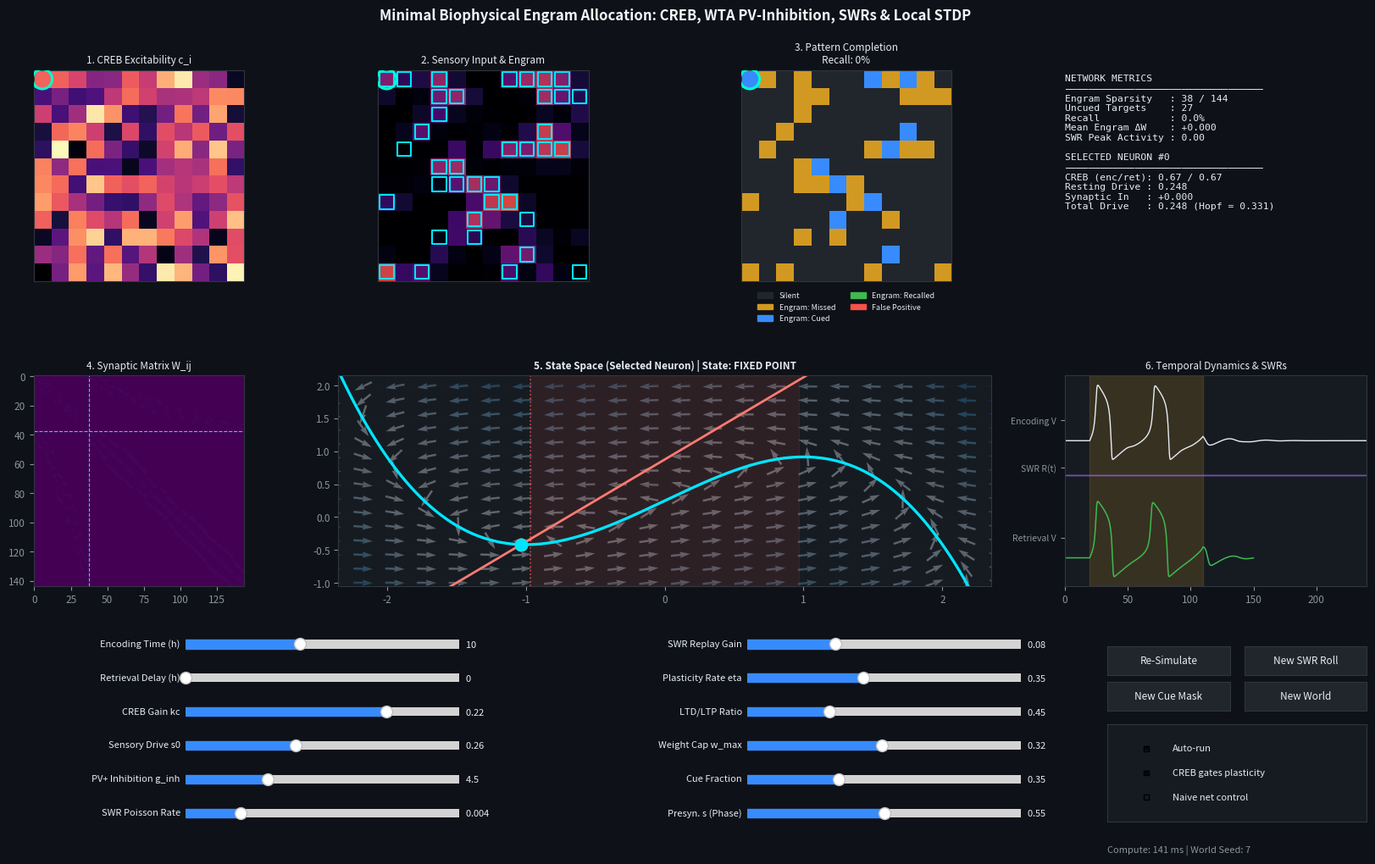

Reproduce this figure in Python.
"""
Emergent SWR, CREB-Allocated, and PV-Inhibited FitzHugh-Nagumo Engram Model
Minimal biophysical formulation for publication.
"""
import time
import numpy as np
import matplotlib.pyplot as plt
from matplotlib.widgets import Slider, Button, CheckButtons
from matplotlib.colors import ListedColormap
from matplotlib.patches import Patch

plt.rcParams.update({
    "figure.facecolor": "#0e1117", "axes.facecolor": "#161b22",
    "axes.edgecolor": "#30363d", "axes.labelcolor": "#e6edf3",
    "text.color": "#e6edf3", "xtick.color": "#8b949e",
    "ytick.color": "#8b949e", "grid.color": "#21262d",
    "font.family": "sans-serif", "font.size": 8.5
})

# Fixed biophysical constants
G = 12
M = G * G
a, b, eps = 0.7, 0.8, 0.08
dt, tau_s, tau_stdp = 0.1, 5.0, 12.0
tau_R = 12.0      # SWR envelope decay
tau_inh = 8.0     # PV+ Global Inhibition decay
I0 = 0.10
T_PRE, T_STIM, T_POST = 20.0, 90.0, 130.0
T_ENC_TOTAL = T_PRE + T_STIM + T_POST
T_RET_TOTAL = T_PRE + T_STIM + 40.0
FIRE_MIN = 2

xy = np.array([(i // G, i % G) for i in range(M)], float)
D = np.linalg.norm(xy[:, None] - xy[None], axis=2)
W0 = 0.008 * np.exp(-D ** 2 / (2 * 1.2 ** 2))
np.fill_diagonal(W0, 0)
KERN = np.exp(-D ** 2 / (2 * 0.7 ** 2))

vH = -np.sqrt(1 - eps * b)
I_HOPF = (vH + a) / b - vH + vH ** 3 / 3

DEFAULTS = dict(
    t_enc=10.0, ret_dt=0.0, kc=0.22, s0=0.26,
    g_inh=4.5, p_swr=0.004, g_swr=0.08, # Inhibition, SWR Rate, SWR Drive
    eta=0.35, ratio=0.45, wmax=0.32, cue_f=0.35, s_on=0.55
)

def fixed_point(I):
    I = np.atleast_1d(np.asarray(I, float))
    v = np.full_like(I, -1.0)
    for _ in range(40):
        f = v ** 3 / 3 + (1 / b - 1) * v + (a / b - I)
        v = v - f / (v ** 2 + (1 / b - 1))
    return v, (v + a) / b

def is_stable(v):
    return ((1 - v ** 2) - eps * b < 0) and (eps * (1 - b * (1 - v ** 2)) > 0)

class World:
    def __init__(self, seed):
        self.seed = seed
        r = np.random.default_rng(seed)
        self.phi = r.uniform(0, 2 * np.pi, M)
        self.psi = r.uniform(0, 2 * np.pi, M)
        f = KERN @ r.standard_normal(M)
        self.p = ((np.argsort(np.argsort(f)) + 0.5) / M) ** 4
        self.u_cue = r.random(M)
        self.swr_rng_seed = int(r.integers(1, 100000))

    def creb(self, t_h):
        return np.clip(0.5 + 0.3 * np.sin(2 * np.pi * t_h / 24 + self.phi)
                       + 0.2 * np.sin(2 * np.pi * t_h / 1.5 + self.psi), 0, 1)

def simulate(W_init, I_rest, I_ext, P, c_enc, learn=False, t_end=T_ENC_TOTAL, swr_seed=42):
    rng = np.random.default_rng(swr_seed)
    W = W_init.copy()
    n = int(t_end / dt)

    v, w = fixed_point(I_rest)
    s, x, y = np.zeros(M), np.zeros(M), np.zeros(M)
    R = 0.0
    I_inh = 0.0 # Global PV+ Inhibitory Feedback

    counts = np.zeros(M, int)
    V, R_trace = np.empty((n, M), np.float32), np.empty(n, np.float32)

    dec_s, dec_t, dec_R = np.exp(-dt / tau_s), np.exp(-dt / tau_stdp), np.exp(-dt / tau_R)
    
    for k in range(n):
        t = k * dt
        s_bar = s.mean()

        # Global Competitive Inhibition Update
        I_inh += dt * (-I_inh + P["g_inh"] * s_bar) / tau_inh

        # Poisson SWR Nucleation (Post-stimulus only)
        if learn and t > T_PRE + T_STIM:
            if rng.random() < P["p_swr"] * dt:
                R = 1.0 
        else:
            R = 0.0
        R_trace[k] = R

        # Total Current (Rest + Synaptic + Ext + Global SWR Drive - Global Inhibition)
        I = I_rest + W @ s - I_inh
        if T_PRE <= t < T_PRE + T_STIM:
            I += I_ext
        if learn and R > 0.01:
            I += P["g_swr"] * R 

        # FHN Integration
        vn = v + dt * (v - v ** 3 / 3 - w + I)
        wn = w + dt * eps * (v + a - b * w)
        spk = (vn > 0) & (v <= 0)
        v, w = vn, wn
        V[k] = v

        if T_PRE <= t < T_PRE + T_STIM + 25.0:
            counts += spk

        # Emergent Burst-Threshold STDP (Strictly Local)
        if learn and spk.any():
            sp = spk.astype(float)
            theta_p = 1.2 # Calcium integration threshold for CaMKII activation
            
            x_burst = np.maximum(x - theta_p, 0.0)
            y_burst = np.maximum(y - theta_p, 0.0)
            
            ltp = np.outer(c_enc * sp, x_burst) * (P["wmax"] - W)
            ltd = np.outer(c_enc * y_burst, sp) * W
            
            W += P["eta"] * (ltp - P["ratio"] * ltd)
            np.clip(W, 0.0, P["wmax"], out=W)
            np.fill_diagonal(W, 0.0)

        s = s * dec_s + spk
        x = x * dec_t + spk
        y = y * dec_t + spk
        R = R * dec_R

    return counts, W, V, R_trace

def compute(world, P, flags):
    c_enc = world.creb(P["t_enc"])
    I_enc = I0 + P["kc"] * c_enc
    sigma = c_enc if flags["gate"] else np.ones(M)

    cnt, W, Venc, R_tr = simulate(W0, I_enc, P["s0"] * world.p, P, sigma, learn=True, t_end=T_ENC_TOTAL, swr_seed=world.swr_rng_seed)
    eng = cnt >= FIRE_MIN
    mask = (world.u_cue < P["cue_f"]).astype(float)
    c_ret = world.creb(P["t_enc"] + P["ret_dt"])
    I_ret = I0 + P["kc"] * c_ret
    Wr = W0 if flags["naive"] else W

    cnt_r, _, Vret, _ = simulate(Wr, I_ret, P["s0"] * world.p * mask, P, sigma, learn=False, t_end=T_RET_TOTAL, swr_seed=world.swr_rng_seed)
    fired = cnt_r >= FIRE_MIN
    e_unc = eng & (mask == 0)
    
    return dict(
        c_enc=c_enc, c_ret=c_ret, I_enc=I_enc, I_ret=I_ret, W=W, Wr=Wr,
        cnt=cnt, eng=eng, mask=mask, fired=fired, Venc=Venc, Vret=Vret, R_tr=R_tr,
        recall=fired[e_unc].mean() if e_unc.any() else np.nan,
        fp=fired[~eng & (mask == 0)].mean() if (~eng & (mask == 0)).any() else np.nan,
        n_unc_eng=int(e_unc.sum()), spont=int((I_ret > I_HOPF).sum()),
        dW=W[np.ix_(eng, eng)].mean() - W0[np.ix_(eng, eng)].mean() if eng.any() else np.nan
    )

def single_neuron_traj(I_total, v_init, w_init, T=260.0):
    v, w = float(v_init), float(w_init)
    n_steps = int(T / dt)
    tr = np.empty((n_steps, 2))
    for k in range(n_steps):
        tr[k] = (v, w)
        vn = v + dt * (v - v ** 3 / 3 - w + I_total)
        w = w + dt * eps * (v + a - b * w)
        v = vn
    return tr

CMAP = ListedColormap(["#21262d", "#d29922", "#388bfd", "#3fb950", "#f85149"])
LEGEND = [Patch(color="#21262d", label="Silent"), Patch(color="#d29922", label="Engram: Missed"),
          Patch(color="#388bfd", label="Engram: Cued"), Patch(color="#3fb950", label="Engram: Recalled"),
          Patch(color="#f85149", label="False Positive")]

class App:
    def __init__(self, seed=7):
        self.seed = seed
        self.world = World(seed)
        self.P = dict(DEFAULTS)
        self.flags = dict(auto=True, gate=True, naive=False)
        self.sel = None
        self.res = None
        self.muted = False
        self.sliders = {}
        self.build()
        self.recompute()

    def build(self):
        self.fig = plt.figure(figsize=(17, 10.5))
        gs = self.fig.add_gridspec(2, 4, left=0.04, right=0.98, top=0.91, bottom=0.33, hspace=0.45, wspace=0.26, width_ratios=[1, 1.15, 1.15, 1.2])
        self.ax_creb = self.fig.add_subplot(gs[0, 0])
        self.ax_stim = self.fig.add_subplot(gs[0, 1])
        self.ax_out = self.fig.add_subplot(gs[0, 2])
        self.ax_txt = self.fig.add_subplot(gs[0, 3])
        self.ax_W = self.fig.add_subplot(gs[1, 0])
        self.ax_ph = self.fig.add_subplot(gs[1, 1:3])
        self.ax_tr = self.fig.add_subplot(gs[1, 3])
        self.fig.suptitle("Minimal Biophysical Engram Allocation: CREB, WTA PV-Inhibition, SWRs & Local STDP", fontsize=12, fontweight="bold", color="#f0f6fc")

        spec_l = [("Encoding Time (h)", "t_enc", 0, 24, 0.5), ("Retrieval Delay (h)", "ret_dt", 0, 24, 0.5),
                  ("CREB Gain kc", "kc", 0.0, 0.30, 0.005), ("Sensory Drive s0", "s0", 0.10, 0.50, 0.01),
                  ("PV+ Inhibition g_inh", "g_inh", 0.0, 15.0, 0.5), ("SWR Poisson Rate", "p_swr", 0.0, 0.02, 0.001)]
        spec_r = [("SWR Replay Gain", "g_swr", 0.0, 0.25, 0.01), ("Plasticity Rate eta", "eta", 0.02, 0.80, 0.01), 
                  ("LTD/LTP Ratio", "ratio", 0.0, 1.5, 0.05), ("Weight Cap w_max", "wmax", 0.05, 0.60, 0.01), 
                  ("Cue Fraction", "cue_f", 0.05, 0.95, 0.05), ("Presyn. s (Phase)", "s_on", 0.1, 1.0, 0.05)]
        
        for row, (lab, key, lo, hi, st) in enumerate(spec_l): self.add_slider(lab, key, lo, hi, st, 0.16, 0.255 - row * 0.038)
        for row, (lab, key, lo, hi, st) in enumerate(spec_r): self.add_slider(lab, key, lo, hi, st, 0.55, 0.255 - row * 0.038)

        def btn(rect, text, cb):
            bt = Button(self.fig.add_axes(rect), text, color="#21262d", hovercolor="#30363d")
            bt.label.set_fontsize(8.5); bt.label.set_color("#e6edf3")
            bt.on_clicked(cb); return bt

        self.b_run = btn([0.80, 0.23, 0.085, 0.032], "Re-Simulate", lambda e: self.recompute())
        self.b_swr = btn([0.895, 0.23, 0.085, 0.032], "New SWR Roll", self.new_swr_roll)
        self.b_cue = btn([0.80, 0.19, 0.085, 0.032], "New Cue Mask", self.new_mask)
        self.b_world = btn([0.895, 0.19, 0.085, 0.032], "New World", self.new_world)

        self.chk = CheckButtons(self.fig.add_axes([0.80, 0.065, 0.18, 0.11], facecolor="#161b22"), ["Auto-run", "CREB gates plasticity", "Naive net control"], [True, True, False])
        for t in self.chk.labels: t.set_fontsize(8); t.set_color("#e6edf3")
        self.chk.on_clicked(self.on_flag)

        self.status_txt = self.fig.text(0.80, 0.03, "", fontsize=8, color="#8b949e")
        self.timer = self.fig.canvas.new_timer(interval=250)
        self.timer.single_shot = True; self.timer.add_callback(self.recompute)
        self.fig.canvas.mpl_connect("button_press_event", self.on_click)

    def add_slider(self, label, key, lo, hi, step, x0, y):
        s = Slider(self.fig.add_axes([x0, y, 0.19, 0.02], facecolor="#21262d"), label, lo, hi, valinit=self.P[key], valstep=step, color="#388bfd")
        s.label.set_fontsize(8); s.valtext.set_fontsize(8); s.on_changed(lambda v, k=key: self.on_param(k, v))
        self.sliders[key] = s

    def on_param(self, key, v):
        self.P[key] = float(v)
        if key == "s_on": self.draw_phase(); self.fig.canvas.draw_idle(); return
        if self.flags["auto"]: self.timer.stop(); self.timer.start()

    def on_flag(self, _):
        st = self.chk.get_status()
        self.flags.update(auto=st[0], gate=st[1], naive=st[2])
        self.recompute()

    def new_swr_roll(self, _=None): self.world.swr_rng_seed += 13; self.recompute()
    def new_mask(self, _=None): self.world.u_cue = np.random.default_rng().random(M); self.recompute()
    def new_world(self, _=None): self.seed += 1; self.world = World(self.seed); self.sel = None; self.recompute()

    def on_click(self, ev):
        if ev.inaxes in (self.ax_creb, self.ax_stim, self.ax_out) and ev.xdata is not None:
            self.sel = int(np.clip(round(ev.ydata), 0, G - 1)) * G + int(np.clip(round(ev.xdata), 0, G - 1))
            self.draw_all()

    def recompute(self, *_):
        t0 = time.time()
        self.res = compute(self.world, self.P, self.flags)
        if self.sel is None:
            pick = np.where(self.res["eng"] & (self.res["mask"] == 0) & self.res["fired"])[0]
            self.sel = int(pick[len(pick) // 2]) if len(pick) else (np.where(self.res["eng"])[0][0] if self.res["eng"].any() else 0)
        self.dur = time.time() - t0
        self.draw_all()

    def draw_all(self):
        self.draw_maps(); self.draw_W(); self.draw_text(); self.draw_phase(); self.draw_trace()
        self.status_txt.set_text(f"Compute: {self.dur*1000:.0f} ms | World Seed: {self.seed}")
        self.fig.canvas.draw_idle()

    def _ring(self, ax):
        ax.scatter([self.sel % G], [self.sel // G], s=280, facecolors="none", edgecolors="#00ffcc", linewidths=2.2, zorder=6)

    def draw_maps(self):
        R, P, g = self.res, self.P, lambda z: np.asarray(z).reshape(G, G)
        ax = self.ax_creb; ax.clear(); ax.imshow(g(R["c_enc"]), cmap="magma", vmin=0, vmax=1); ax.set_title(f"1. CREB Excitability c_i", fontsize=8.5); self._ring(ax)
        ax = self.ax_stim; ax.clear(); ax.imshow(g(P["s0"] * self.world.p), cmap="inferno", vmin=0, vmax=0.45)
        ey, ex = np.where(g(R["eng"])); ax.scatter(ex, ey, s=140, marker="s", facecolors="none", edgecolors="#00e5ff", linewidths=1.5)
        ax.set_title(f"2. Sensory Input & Engram", fontsize=8.5); self._ring(ax)
        ax = self.ax_out; ax.clear()
        o = np.zeros(M, int)
        o[R["eng"] & ~R["fired"]] = 1; o[R["eng"] & R["fired"] & (R["mask"] == 1)] = 2; o[R["eng"] & R["fired"] & (R["mask"] == 0)] = 3; o[~R["eng"] & R["fired"]] = 4
        ax.imshow(g(o), cmap=CMAP, vmin=0, vmax=4); ax.set_title(f"3. Pattern Completion\nRecall: {100*(R['recall'] if not np.isnan(R['recall']) else 0):.0f}%", fontsize=8.5)
        ax.legend(handles=LEGEND, loc="upper center", bbox_to_anchor=(0.5, -0.02), ncol=2, fontsize=6.5, frameon=False); self._ring(ax)
        for a_ in (self.ax_creb, self.ax_stim, self.ax_out): a_.set_xticks([]); a_.set_yticks([])

    def draw_W(self):
        R = self.res; ax = self.ax_W; ax.clear()
        order = np.r_[np.where(R["eng"])[0], np.where(~R["eng"])[0]]
        ax.imshow(R["W"][np.ix_(order, order)], cmap="viridis", vmin=0, vmax=max(self.P["wmax"], 1e-3))
        ne = int(R["eng"].sum())
        if ne > 0: ax.axhline(ne - 0.5, color="#00e5ff", lw=0.8, ls="--"); ax.axvline(ne - 0.5, color="#00e5ff", lw=0.8, ls="--")
        ax.set_title("4. Synaptic Matrix W_ij", fontsize=8.5)

    def draw_text(self):
        R, i = self.res, self.sel; ax = self.ax_txt; ax.clear(); ax.axis("off")
        syn_in = self.P["s_on"] * R["Wr"][i, R["fired"] & (np.arange(M) != i)].sum()
        tot_drive = R["I_ret"][i] + syn_in
        txt = (f"NETWORK METRICS\n──────────────────────────────────\nEngram Sparsity   : {R['eng'].sum()} / {M}\n"
               f"Uncued Targets    : {R['n_unc_eng']}\nRecall            : {100*R['recall'] if not np.isnan(R['recall']) else 0:.1f}%\n"
               f"Mean Engram ΔW    : +{R['dW']:.3f}\nSWR Peak Activity : {R['R_tr'].max():.2f}\n\n"
               f"SELECTED NEURON #{i}\n──────────────────────────────────\nCREB (enc/ret): {R['c_enc'][i]:.2f} / {R['c_ret'][i]:.2f}\n"
               f"Resting Drive : {R['I_ret'][i]:.3f}\nSynaptic In   : +{syn_in:.3f}\n"
               f"Total Drive   : {tot_drive:.3f} (Hopf = {I_HOPF:.3f})")
        ax.text(0.0, 0.98, txt, va="top", family="monospace", fontsize=8.2, color="#e6edf3")

    def draw_phase(self):
        R, s_on, i = self.res, self.P["s_on"], self.sel; ax = self.ax_ph; ax.clear()
        Ir = R["I_ret"][i]; W = R["Wr"]; act = R["fired"].copy(); act[i] = False
        I_learned = Ir + s_on * W[i, act].sum()
        vg, wg = np.meshgrid(np.linspace(-2.4, 2.4, 22), np.linspace(-1.0, 2.2, 16))
        mag = np.hypot(vg - vg ** 3 / 3 - wg + I_learned, eps * (vg + a - b * wg)) + 1e-6
        ax.quiver(vg, wg, (vg - vg ** 3 / 3 - wg + I_learned) / mag, eps * (vg + a - b * wg) / mag, mag, cmap="Blues", alpha=0.35, pivot="mid")
        ax.axvspan(vH, -vH, color="#f85149", alpha=0.10); ax.axvline(vH, color="#f85149", ls=":", lw=1.2, alpha=0.8)
        vv = np.linspace(-2.4, 2.4, 400); ax.plot(vv, (vv + a) / b, color="#ff7b72", lw=2.0)
        
        for Itot, col, ls, lw in [(Ir, "#8b949e", "--", 1.3), (Ir + s_on * W0[i, act].sum(), "#d29922", "-.", 1.6), (I_learned, "#00e5ff", "-", 2.4)]:
            ax.plot(vv, vv - vv ** 3 / 3 + Itot, color=col, ls=ls, lw=lw)
            fv, fw = fixed_point(Itot)
            ax.plot(fv, fw, "o", ms=9, mfc=col if is_stable(fv[0]) else "#161b22", mec=col, mew=2.2, zorder=8)
            
        tr = single_neuron_traj(I_learned, *fixed_point(Ir)); ax.plot(tr[:, 0], tr[:, 1], color="#3fb950", lw=1.6, alpha=0.9)
        ax.set_title(f"5. State Space (Selected Neuron) | State: {'LIMIT CYCLE' if I_learned > I_HOPF else 'FIXED POINT'}", fontsize=8.5, fontweight="bold")
        ax.set_xlim(-2.35, 2.35); ax.set_ylim(-1.05, 2.15); ax.grid(True, alpha=0.25)

    def draw_trace(self):
        R, i = self.res, self.sel; ax = self.ax_tr; ax.clear()
        tE = np.arange(len(R["Venc"])) * dt; tR = np.arange(len(R["Vret"])) * dt
        ax.axvspan(T_PRE, T_PRE + T_STIM, color="#d29922", alpha=0.18)
        ax.plot(tE, R["Venc"][:, i] + 4.2, color="#e6edf3", lw=1.0)
        ax.fill_between(tE, 1.4, 1.4 + 2.0 * R["R_tr"], color="#a371f7", alpha=0.65)
        ax.plot(tR, R["Vret"][:, i] - 1.8, color="#3fb950", lw=1.1)
        ax.set_yticks([-1.8, 1.8, 4.2]); ax.set_yticklabels(["Retrieval V", "SWR R(t)", "Encoding V"], fontsize=7.5)
        ax.set_xlim(0, T_ENC_TOTAL); ax.set_title("6. Temporal Dynamics & SWRs", fontsize=8.5)

if __name__ == "__main__":
    App()
    plt.show()
